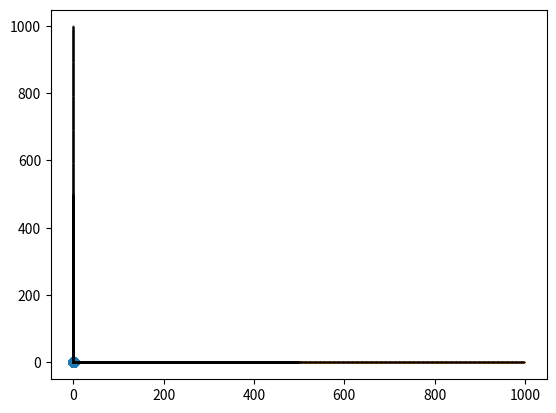

Generate this figure with matplotlib:
"""For goofing around"""

import numpy as np
import matplotlib.pyplot as plt

x1, x2 = np.meshgrid(*[np.arange(0.001, 0.999, 0.001)]*2)
plt.scatter(x1, x2)
plt.show()

y1 = x1 / x2
y2 = x1 * x2
plt.scatter(y1, y2, s=0.1)
plt.scatter(y1, 1/y1, s=0.1, c='k')
plt.show()

